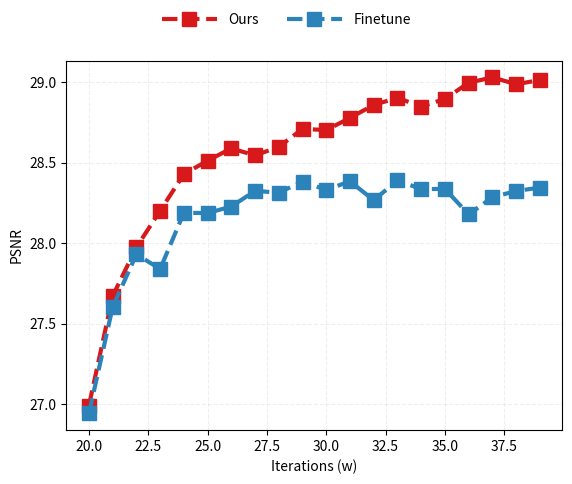

Generate this figure with matplotlib:
import numpy as np
import math
import matplotlib.pyplot as plt

# x = np.arange(0, 25, 1)
x = np.arange(20, 40, 1)

# Ours
y_task1_ours = [32.16202973, 31.98420949, 31.95580564, 31.88790592, 31.91339428, 32.00292784, 32.0413041, 31.98103804, 31.98405479, 32.0480213, 32.12686882, 32.05513911, 32.05953765, 32.15624991, 32.20096357, 32.13314461, 32.18109744, 32.24653354, 32.1876062, 32.20767549]
y_task2_ours = [26.99257707, 27.67303686, 27.97509091, 28.20223545, 28.42904744, 28.51303774, 28.58895715, 28.54548718, 28.5989298, 28.71013351, 28.70288751, 28.77829834, 28.8591554, 28.9029517, 28.84875218, 28.89601046, 28.99672431, 29.03009219, 28.98741571, 29.01328667]

# Finetune
y_task1_finetune = [27.42945853, 25.93193517, 25.20944341, 24.23806861, 23.81647596, 23.07500258, 22.89658582, 22.68049649, 22.35670791, 22.0399847, 21.83492911, 21.73827991, 21.20723274, 21.19288037, 21.23879115, 21.01406139, 20.8105164, 20.63009219, 20.65917378, 20.6087228]
y_task2_finetune = [26.9440483, 27.60447632, 27.93142853, 27.84056084, 28.18937685, 28.1875795, 28.22825464, 28.32550322, 28.31429046, 28.38314092, 28.33143232, 28.38453548, 28.26723684, 28.39072464, 28.33639673, 28.33761665, 28.17908062, 28.28570872, 28.32442102, 28.34578609]

# plt.plot(x, y)
# plt.grid()
# plt.xlabel("offset")
# plt.ylabel("sync score")
# plt.savefig('test.jpg')

# 优雅地创建Figure和Axes
fig, ax = plt.subplots()

# 优雅地添加基础类对象
style_dict = {
    'MC_Price':dict(linestyle=':', marker='o',markersize=6,color='#fdae61'),
    'WT_Price':dict(linestyle='-',marker='*',markersize=6,color='#d7191c'),
    'DT_Price':dict(linestyle='--',marker='s',markersize=6,color='#abdda4'),
    'TT_Price':dict(linestyle='-.',marker='v',markersize=6,color='#2b83ba'),
    'obama_gt':dict(linestyle=':', marker='o',markersize=6,color='#fdae61'),
    'ours_task1':dict(linestyle='--', linewidth=3, marker='s',markersize=10,color='#fdae61'),
    'ours_task2':dict(linestyle='--', linewidth=3, marker='s',markersize=10,color='#d7191c'),
    'finetune_task1':dict(linestyle='--', linewidth=3, marker='s',markersize=10,color='#abdda4'),
    'finetune_task2':dict(linestyle='--', linewidth=3, marker='s',markersize=10,color='#2b83ba')
}
# ax.plot(df.index, df['MC_Price'], **style_dict['MC_Price'])
# ax.plot(df.index, df['DT_Price'], **style_dict['DT_Price'])
# ax.plot(df.index, df['TT_Price'], **style_dict['TT_Price'])
# ax.plot(df.index, df['WT_Price'], **style_dict['WT_Price'])
# ax.plot(x, y_obama_gt, **style_dict['obama_gt'])
# ax.plot(x, y_task1_ours, **style_dict['ours_task1'])
# ax.plot(x, y_task1_finetune, **style_dict['finetune_task1'])
ax.plot(x, y_task2_ours, **style_dict['ours_task2'])
ax.plot(x, y_task2_finetune, **style_dict['finetune_task2'])

# plt.xticks(fontsize = 30) 
# plt.yticks(fontsize = 30) 
plt.xticks(fontsize = 10) 
plt.yticks(fontsize = 10) 
# ax.set_ylabel('PSNR', fontproperties='Times New Roman', fontsize = 30) # Y label
# ax.set_xlabel('Iterations', fontproperties='Times New Roman', fontsize = 30) # X label
ax.set_ylabel('PSNR', fontsize = 10) # Y label
ax.set_xlabel('Iterations (w)', fontsize = 10) # X label

# 优雅地局部美化格式
# fig.legend(('MC','DT','TT','WT'),frameon=False, loc='upper center',ncol=4,handlelength=4) # 图例
fig.legend(('Ours','Finetune'),frameon=False, loc='upper center',ncol=2,handlelength=4) # 图例

# ax.fill_between(df.index, df['MC_up'], df['MC_down'], alpha=0.15, linewidth=0, color='#fdae61') # 阴影
ax.grid(linestyle="--", alpha=0.2) # 网格线
# plt.savefig('offset_score_obama.jpg')
plt.savefig('task2.jpg', format='jpg', bbox_inches='tight', dpi=300, transparent=True)
